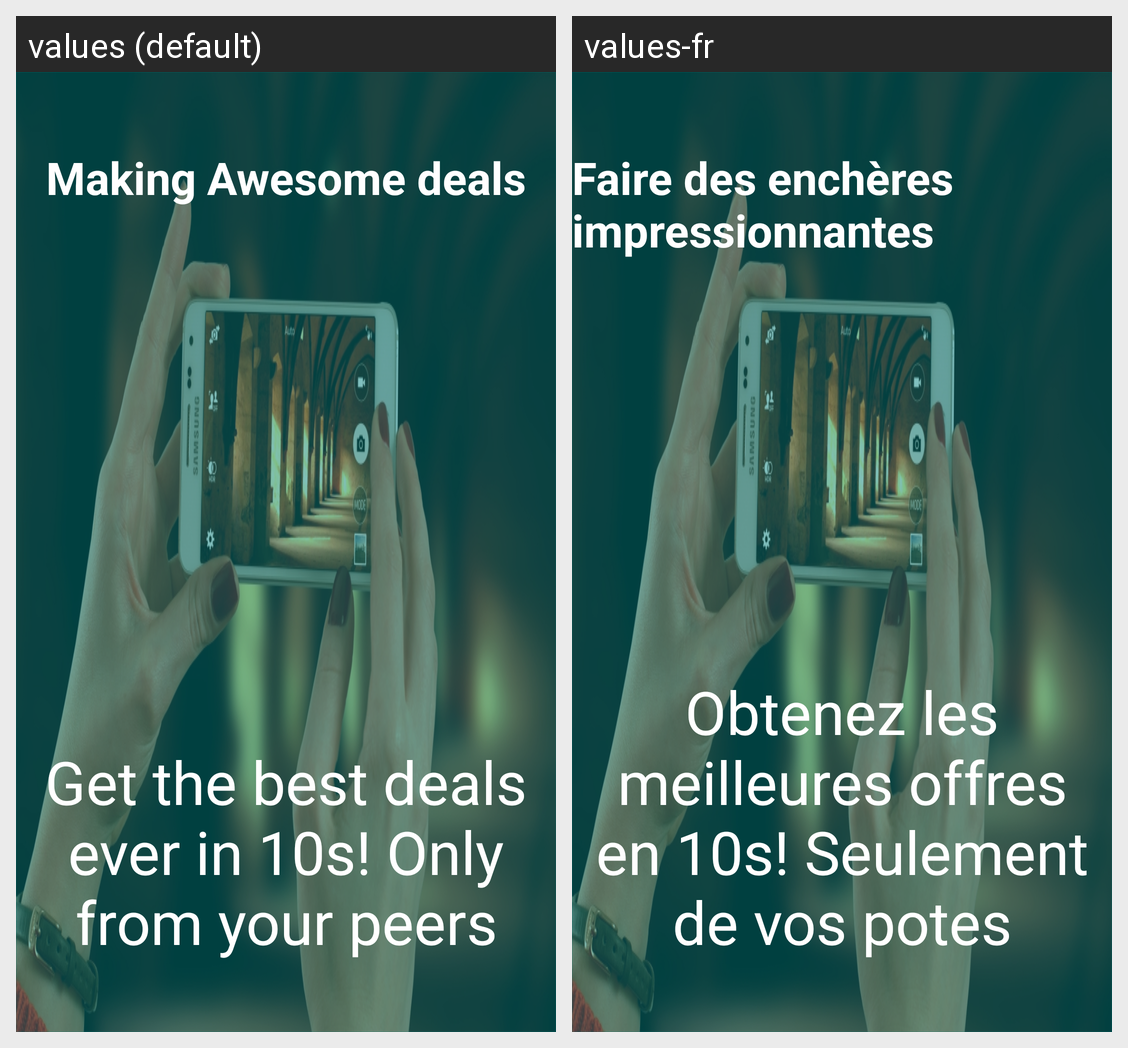

The Android screen above is rendered under two locales of the same app. Produce the string resources it draws, with the default and per-locale values.
Android screen res/layout/welcome_slide3.xml rendered under 2 locales, left to right: values (default), values-fr. Device: Nexus 5 (rendered at 1080×1920; each locale shown at half size, 540×960, under a caption strip naming it); theme AppTheme.
Strings drawn on this screen, with the default value and each locale's value (text and hints the layout hard-codes, and strings that could not be matched under every locale, appear in the picture but are not listed):

slide_3_title
  values: Making Awesome deals
  values-fr: Faire des enchères impressionnantes

slide_3_desc
  values: Get the best deals ever in 10s! Only from your peers
  values-fr: Obtenez les meilleures offres en 10s! Seulement de vos potes
